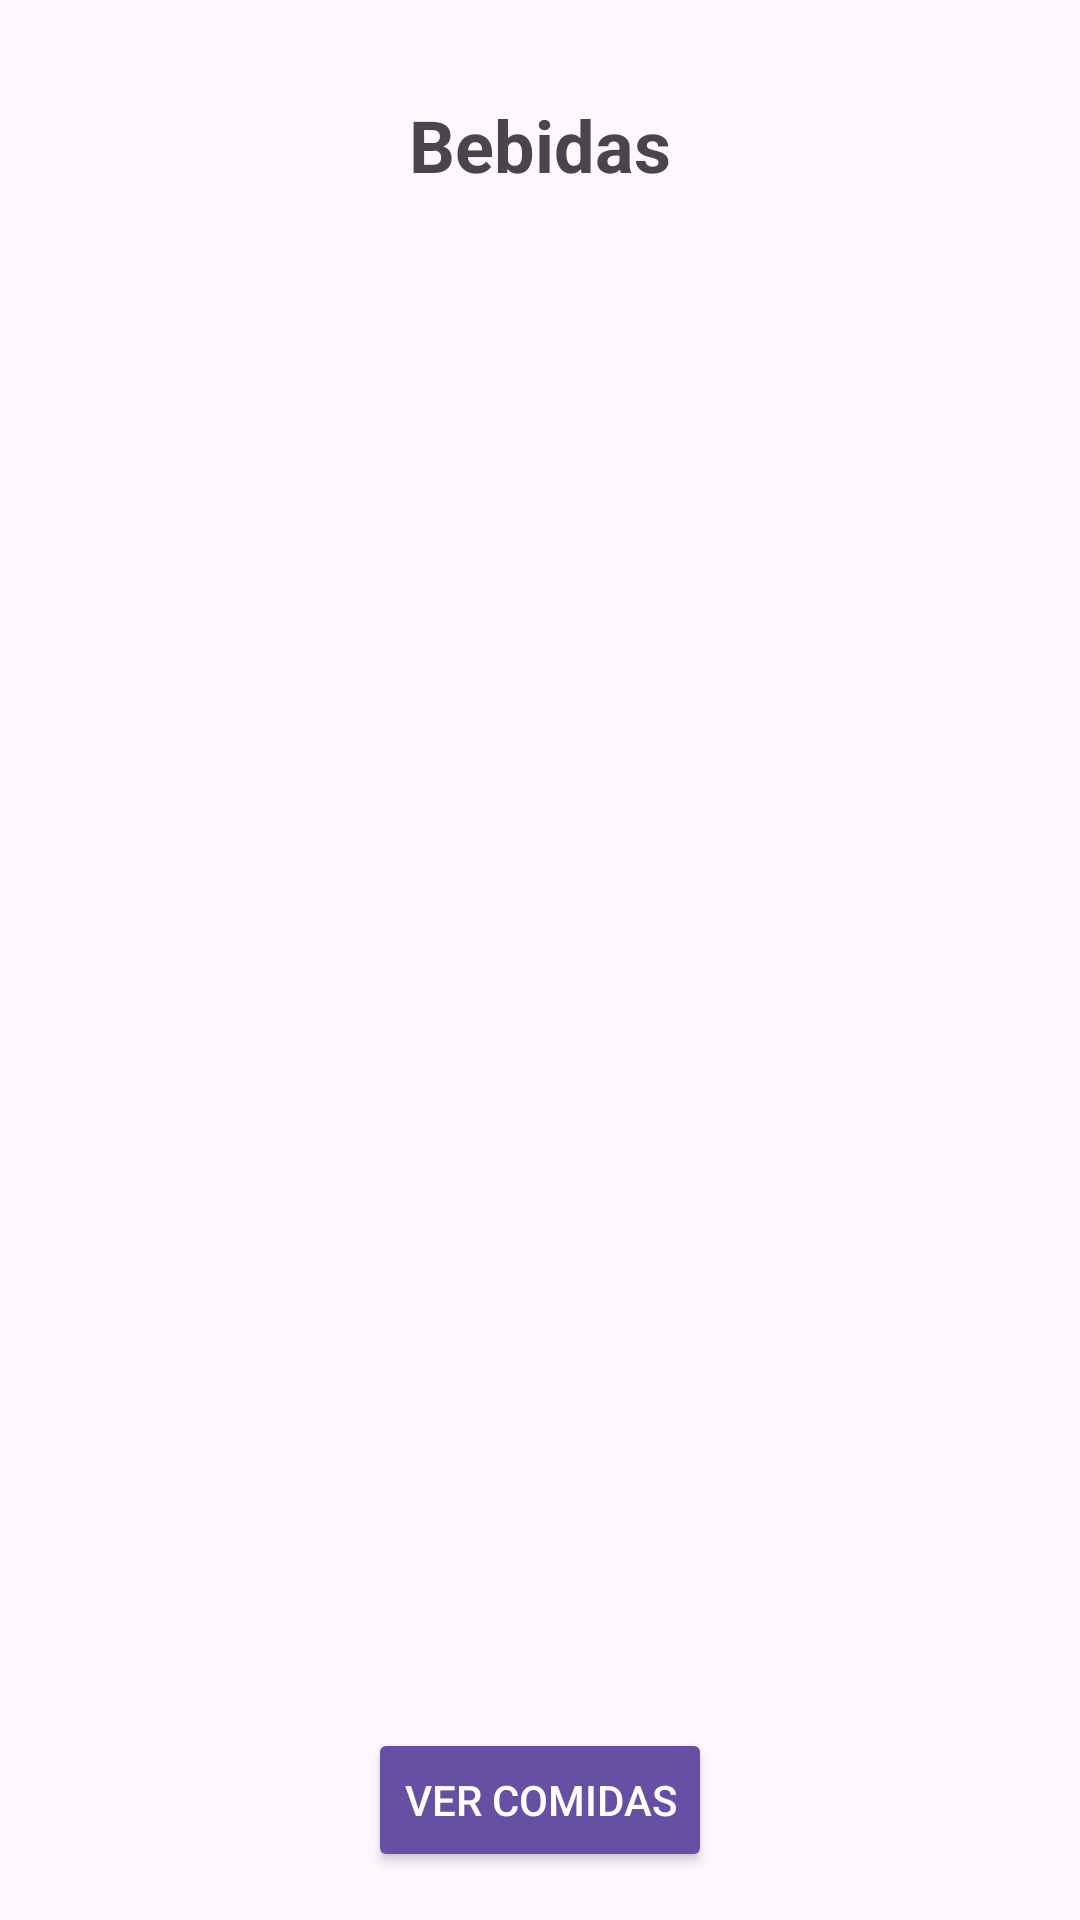

Android layout source for this screen:
<!-- AndroidManifest.xml: application theme Theme.MexiFood -->
<!-- res/layout/activity_drinks.xml -->
<?xml version="1.0" encoding="utf-8"?>
<androidx.constraintlayout.widget.ConstraintLayout xmlns:android="http://schemas.android.com/apk/res/android"
    xmlns:app="http://schemas.android.com/apk/res-auto"
    android:layout_width="match_parent"
    android:layout_height="match_parent">

    
    <TextView
        android:id="@+id/sectionTitleBebidas"
        android:layout_width="0dp"
        android:layout_height="wrap_content"
        android:text="Bebidas"
        android:textSize="24sp"
        android:textStyle="bold"
        android:gravity="center"
        app:layout_constraintTop_toTopOf="parent"
        app:layout_constraintStart_toStartOf="parent"
        app:layout_constraintEnd_toEndOf="parent"
        android:layout_marginTop="16dp"
        android:padding="16dp" />

    
    <androidx.recyclerview.widget.RecyclerView
        android:id="@+id/recyclerView"
        android:layout_width="0dp"
        android:layout_height="0dp"
        app:layout_constraintTop_toBottomOf="@id/sectionTitleBebidas"
        app:layout_constraintBottom_toTopOf="@id/buttonComidas"
        app:layout_constraintStart_toStartOf="parent"
        app:layout_constraintEnd_toEndOf="parent"
        android:padding="16dp" />

    
    <Button
        android:id="@+id/buttonComidas"
        android:layout_width="wrap_content"
        android:layout_height="wrap_content"
        android:text="Ver Comidas"
        android:backgroundTint="?attr/colorPrimary"
        android:textColor="@android:color/white"
        app:layout_constraintBottom_toBottomOf="parent"
        app:layout_constraintStart_toStartOf="parent"
        app:layout_constraintEnd_toEndOf="parent"
        android:layout_marginBottom="16dp"
        android:padding="12dp" />

</androidx.constraintlayout.widget.ConstraintLayout>
<!-- resources referenced by this layout -->
<resources>
  <style name="Theme.MexiFood" parent="Base.Theme.MexiFood" />
  <style name="Base.Theme.MexiFood" parent="Theme.Material3.DayNight.NoActionBar">
          
          
      </style>
</resources>
